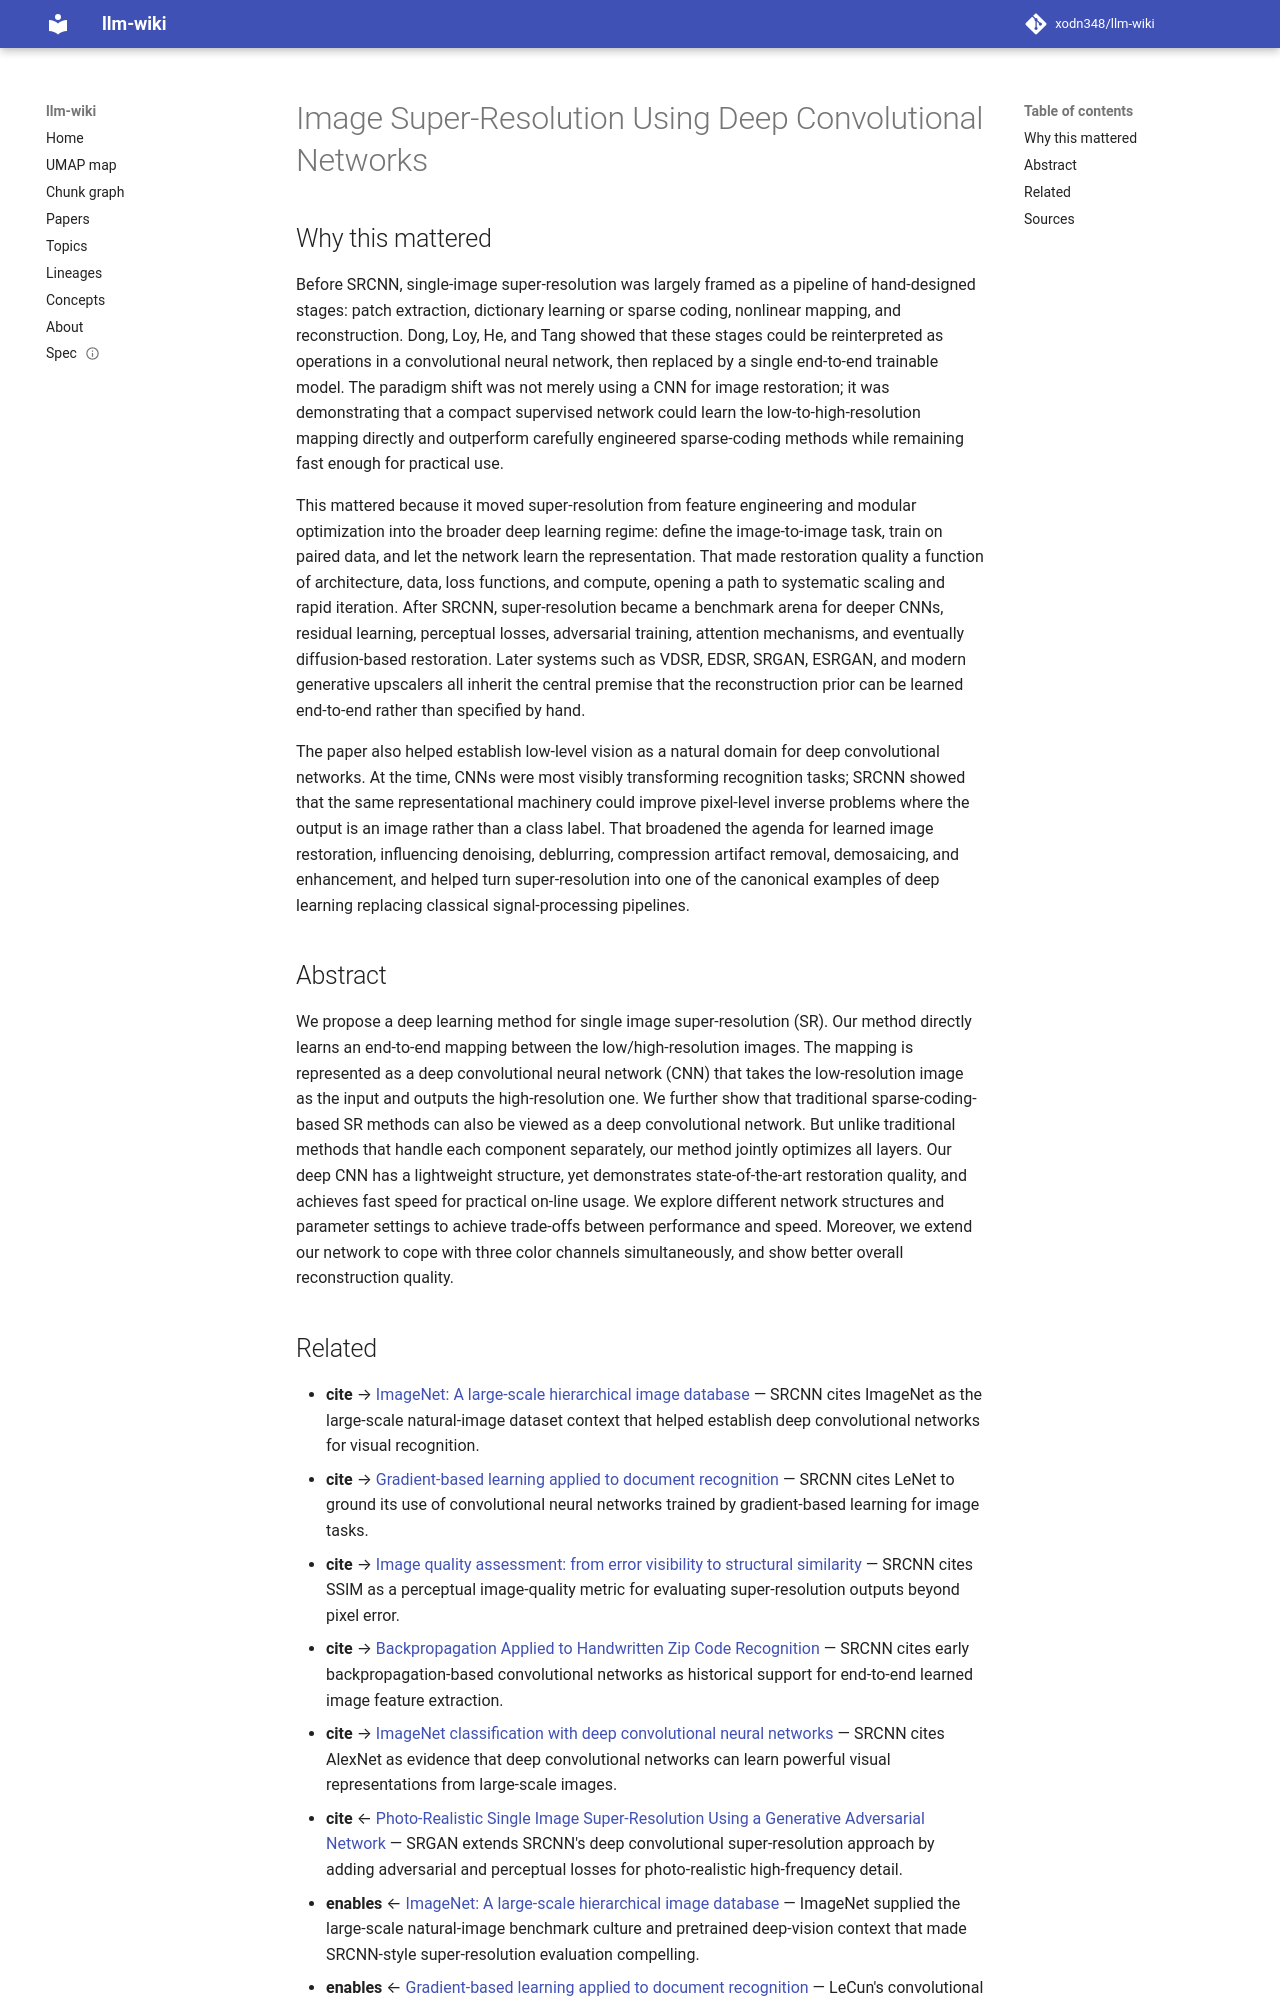

repository: xodn348/llm-wiki · page: paper/10_1109_tpami_2015_2439281/index.html · generator: mkdocs

---
title: Image Super-Resolution Using Deep Convolutional Networks
doi: 10.1109/tpami.2015.2439281
openalex_id: https://openalex.org/W1885185971
year: 2015
venue: IEEE Transactions on Pattern Analysis and Machine Intelligence
authors: Chao Dong, Chen Change Loy, Kaiming He, Xiaoou Tang
citations: 9772
fleming_tier: true
concepts:
- Computer science
- Convolutional neural network
- Artificial intelligence
- Deep learning
- Pattern recognition (psychology)
- Image (mathematics)
- Coding (social sciences)
- Superresolution
- Image resolution
- Computer vision
---

# Image Super-Resolution Using Deep Convolutional Networks

## Why this mattered

Before SRCNN, single-image super-resolution was largely framed as a pipeline of hand-designed stages: patch extraction, dictionary learning or sparse coding, nonlinear mapping, and reconstruction. Dong, Loy, He, and Tang showed that these stages could be reinterpreted as operations in a convolutional neural network, then replaced by a single end-to-end trainable model. The paradigm shift was not merely using a CNN for image restoration; it was demonstrating that a compact supervised network could learn the low-to-high-resolution mapping directly and outperform carefully engineered sparse-coding methods while remaining fast enough for practical use.

This mattered because it moved super-resolution from feature engineering and modular optimization into the broader deep learning regime: define the image-to-image task, train on paired data, and let the network learn the representation. That made restoration quality a function of architecture, data, loss functions, and compute, opening a path to systematic scaling and rapid iteration. After SRCNN, super-resolution became a benchmark arena for deeper CNNs, residual learning, perceptual losses, adversarial training, attention mechanisms, and eventually diffusion-based restoration. Later systems such as VDSR, EDSR, SRGAN, ESRGAN, and modern generative upscalers all inherit the central premise that the reconstruction prior can be learned end-to-end rather than specified by hand.

The paper also helped establish low-level vision as a natural domain for deep convolutional networks. At the time, CNNs were most visibly transforming recognition tasks; SRCNN showed that the same representational machinery could improve pixel-level inverse problems where the output is an image rather than a class label. That broadened the agenda for learned image restoration, influencing denoising, deblurring, compression artifact removal, demosaicing, and enhancement, and helped turn super-resolution into one of the canonical examples of deep learning replacing classical signal-processing pipelines.

## Abstract

We propose a deep learning method for single image super-resolution (SR). Our method directly learns an end-to-end mapping between the low/high-resolution images. The mapping is represented as a deep convolutional neural network (CNN) that takes the low-resolution image as the input and outputs the high-resolution one. We further show that traditional sparse-coding-based SR methods can also be viewed as a deep convolutional network. But unlike traditional methods that handle each component separately, our method jointly optimizes all layers. Our deep CNN has a lightweight structure, yet demonstrates state-of-the-art restoration quality, and achieves fast speed for practical on-line usage. We explore different network structures and parameter settings to achieve trade-offs between performance and speed. Moreover, we extend our network to cope with three color channels simultaneously, and show better overall reconstruction quality.
